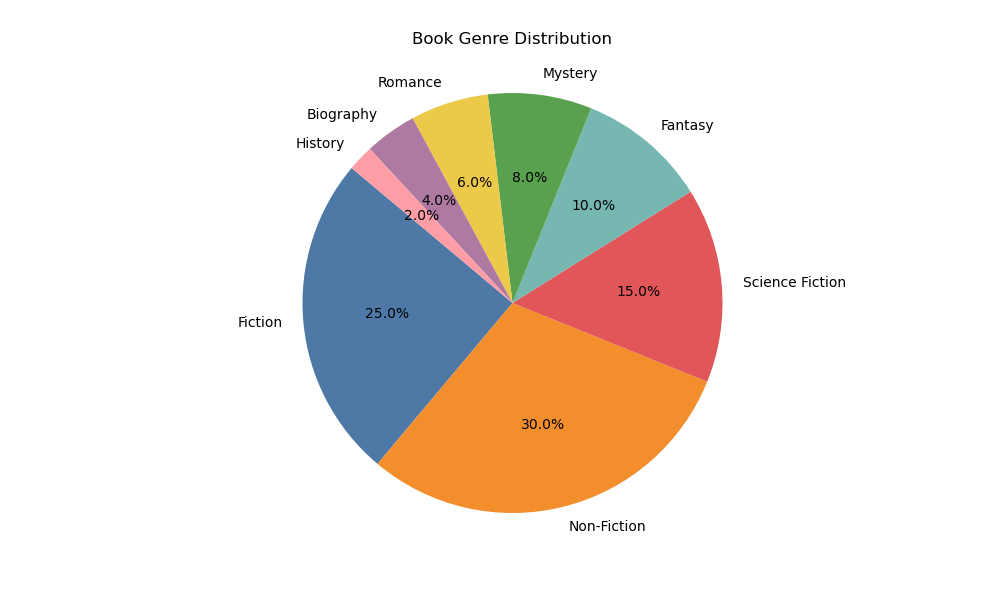

Values plotted in this chart, from the file beside it:
Category, Percentage
Fiction, 25
Non-Fiction, 30
Science Fiction, 15
Fantasy, 10
Mystery, 8
Romance, 6
Biography, 4
History, 2
